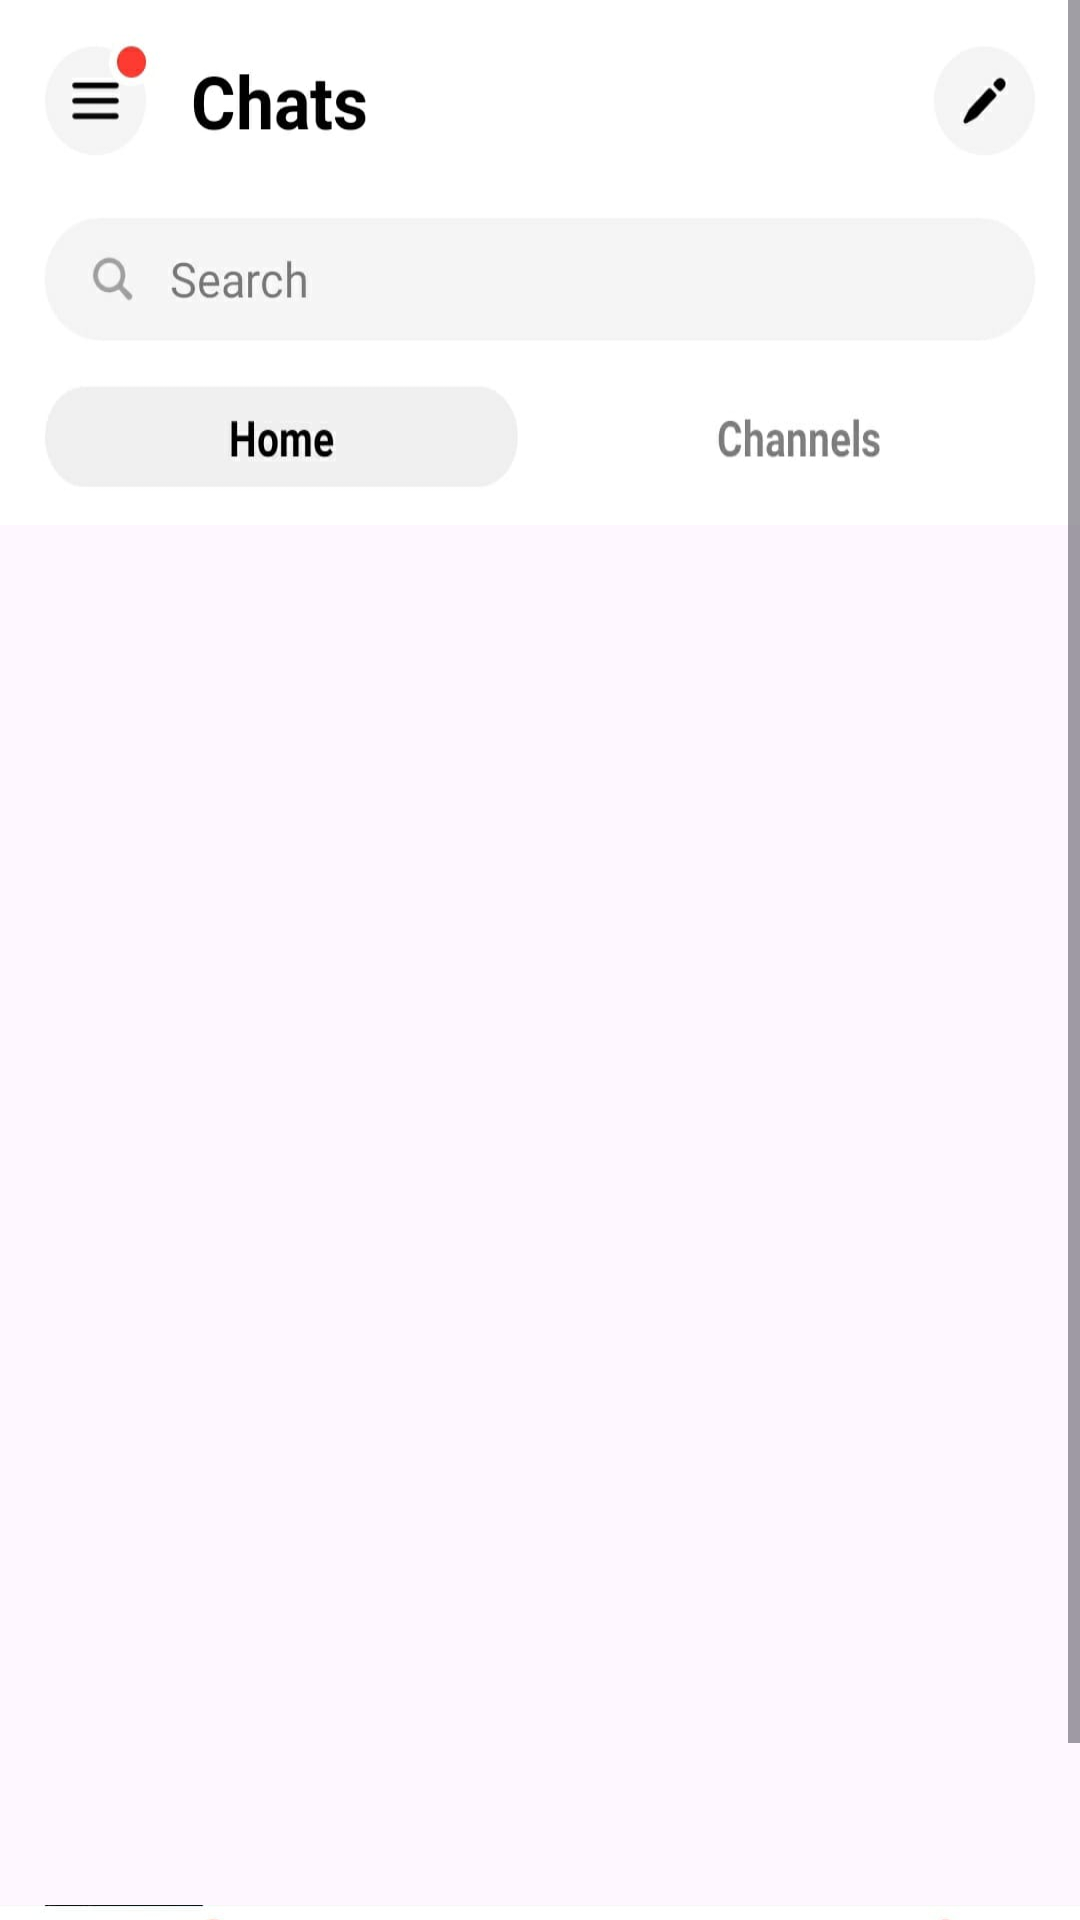

Here is an Android app screen rendered from its layout file. Give the layout XML and the strings, colors and styles it references.
<!-- AndroidManifest.xml: application theme Theme.Messenger_ui -->
<!-- res/layout/activity_main.xml -->
<?xml version="1.0" encoding="utf-8"?>
<ScrollView android:layout_width="match_parent"
            android:layout_height="match_parent"
            xmlns:android="http://schemas.android.com/apk/res/android"
           android:fillViewport="true">


<LinearLayout
    xmlns:tools="http://schemas.android.com/tools"
    android:id="@+id/main"
    android:layout_width="match_parent"
    android:layout_height="match_parent"
    android:orientation="vertical"
    tools:context=".MainActivity">

    <ImageView
        android:layout_width="match_parent"
        android:layout_height="120dp"
        android:background="@drawable/ui1">

    </ImageView>

    <androidx.recyclerview.widget.RecyclerView
        android:id="@+id/rec1"
        android:layout_width="match_parent"
        android:layout_height="wrap_content">

    </androidx.recyclerview.widget.RecyclerView>

    <ImageView
        android:layout_width="match_parent"
        android:layout_height="55dp"
        android:background="@drawable/ui3">

    </ImageView>

    <androidx.recyclerview.widget.RecyclerView
        android:id="@+id/rec2"
        android:layout_width="match_parent"
        android:layout_height="460dp">

    </androidx.recyclerview.widget.RecyclerView>


    <ImageView
        android:layout_width="match_parent"
        android:layout_height="70dp"
        android:background="@drawable/ui2">

    </ImageView>




</LinearLayout>


</ScrollView>
<!-- resources referenced by this layout -->
<resources>
  <!-- drawable ui1: jpg bitmap (drawable, 10458 bytes) -->
  <!-- drawable ui2: jpg bitmap (drawable, 9724 bytes) -->
  <!-- drawable ui3: jpg bitmap (drawable, 4903 bytes) -->
  <style name="Theme.Messenger_ui" parent="Base.Theme.Messenger_ui" />
  <style name="Base.Theme.Messenger_ui" parent="Theme.Material3.DayNight.NoActionBar">
          
          
      </style>
</resources>
